Run: headless pygame with SDL's dummy video driver; simulated clock (each Clock.tick advances the game by its frame time, no real sleeping); random seed 0; keys injected as events and as key.get_pressed() state; no mouse input.
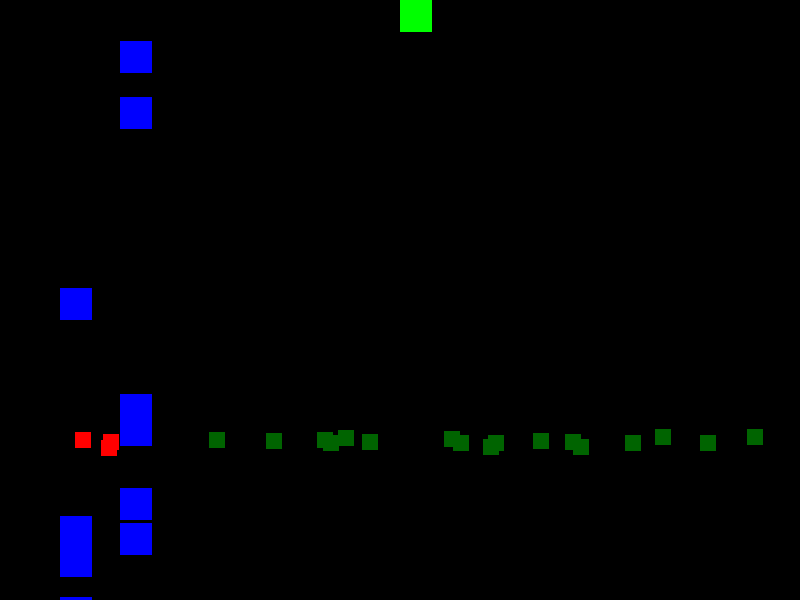
Frame 1 of 4 · flips 1–60 · no input
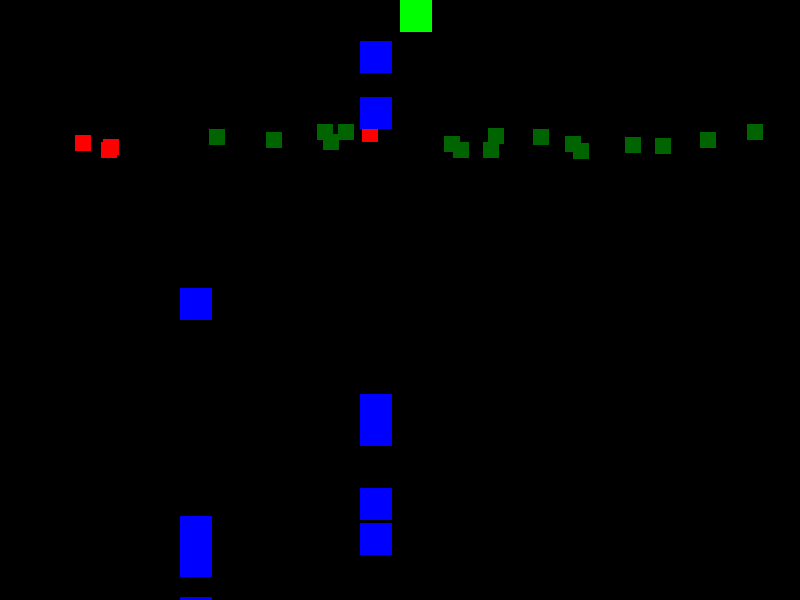
Frame 2 of 4 · flips 61–180 · tapped SPACE, RETURN · held RIGHT (→), D
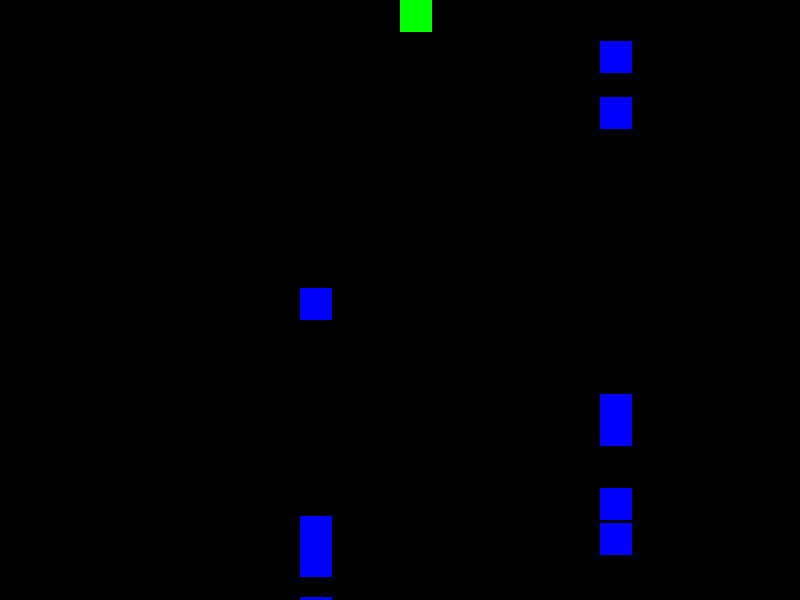
Frame 3 of 4 · flips 181–300 · held DOWN (↓), S
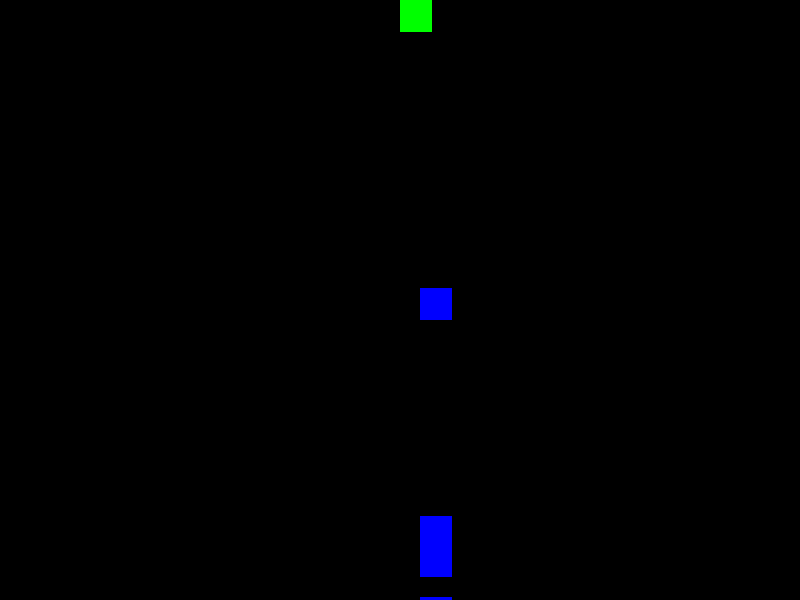
Frame 4 of 4 · flips 301–420 · held LEFT (←), A, UP (↑), W

The pygame program that drew these frames:

import random
import pygame
import sys

SCREEN_WIDTH = 800
SCREEN_HEIGHT = 600


class Frog(object):
    def __init__(self, x, y, size):
        frogs.append(self)
        self.x = x
        self.y = y
        self.rect = pygame.Rect(self.x, self.y, size, size)
        self.color = pygame.Color("darkgreen")
        self.vy = 0
        
    def draw(self):
        pygame.draw.rect(screen, self.color, self.rect)

    def move(self, vy):
        self.vy = vy
        self.rect.y += self.vy

        for car in cars:
            if self.rect.colliderect(car.rect):
                self.color = pygame.Color("red")
         

class Car():
    def __init__(self, x, y):
        cars.append(self)
        self.x = x
        self.y = y
        self.rect = pygame.Rect(x, y, 32, 32)
        self.vx = random.randrange(1, 3)
        self.color = pygame.Color("blue")
        self.alive = True
               
    def move(self):
        self.rect = pygame.Rect(self.x + self.vx, self.y, 32, 32)
        self.x += self.vx
        # if self.rect.colliderect(frog.rect):
        #     self.vx = 0
        #     self.color = pygame.Color("red")
        
    def draw(self):
        pygame.draw.rect(screen, self.color, self.rect)


pygame.init()

pygame.display.set_caption("Get to the green square!")
screen = pygame.display.set_mode((SCREEN_WIDTH, SCREEN_HEIGHT))

clock = pygame.time.Clock()
cars = []

frogs = []


end_rect = pygame.Rect(SCREEN_WIDTH / 2, 0, 32, 32)

while len(cars) < 10:
    Car(0, random.randrange(0, SCREEN_HEIGHT))
    
while len(frogs) < 20:
    Frog(random.randrange(0, SCREEN_WIDTH), SCREEN_HEIGHT - 16 , 16)


def draw_screen(screen, frogs, cars):

    screen.fill((0, 0, 0))
    
    for frog in frogs:
        frog.move(random.randrange(-3, -1))
        frog.draw()
        if frog.rect.colliderect(end_rect):
            print("You Win!")
    
    for car in cars:
        car.move()
        car.draw()
    pygame.draw.rect(screen, pygame.Color("green"), end_rect)

    
while True:
    clock.tick(60)
    for e in pygame.event.get():
        if e.type == pygame.QUIT:
            pygame.quit()
            sys.exit()

    # key = pygame.key.get_pressed()
    # if key[pygame.K_UP]:
    #     frog.move(-2)
    
    draw_screen(screen, frogs, cars)
    pygame.display.flip()
